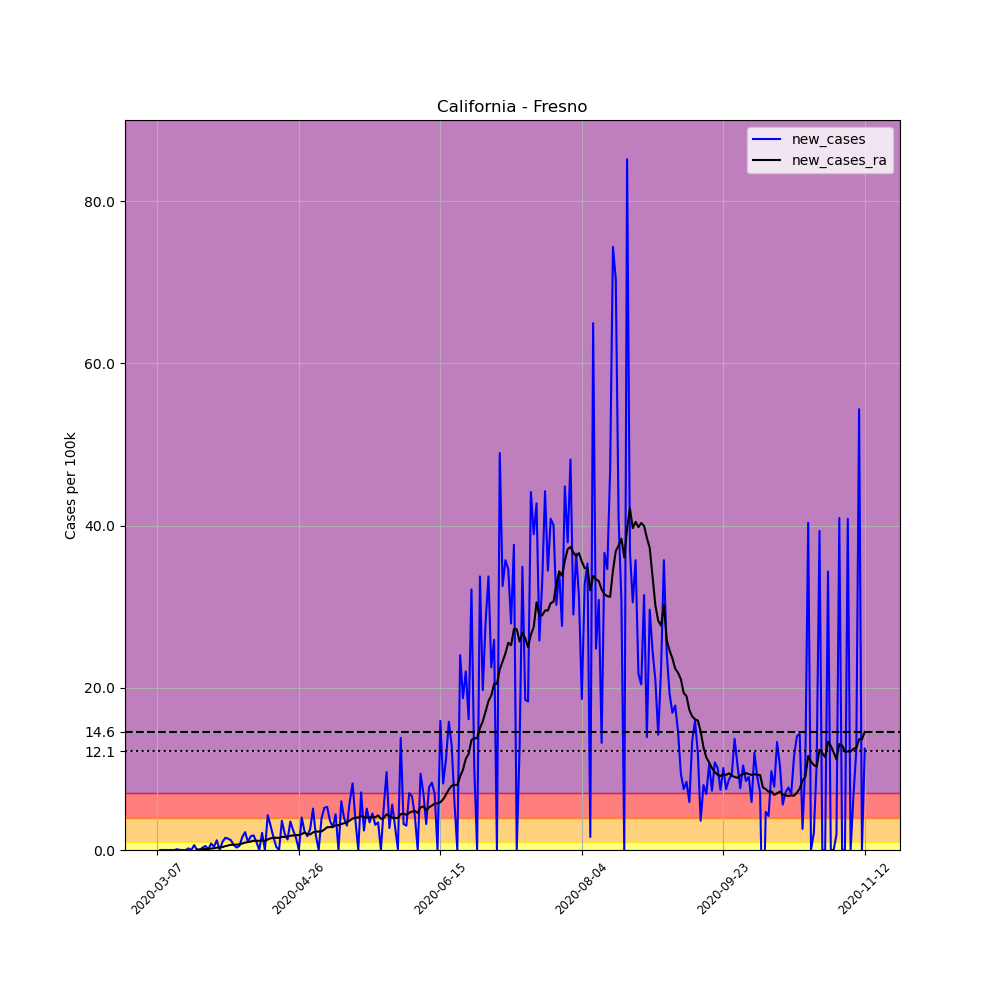

Data behind this chart, as committed beside it:
, date, county, state, fips, cases, deaths, COUNTY, STNAME, CTYNAME, POPESTIMATE2019, per_100k, new_cases, new_cases_ra
18715, 2020-03-07, Fresno, California, 6019, 1, 0, 19, California, Fresno, 999101, 0.1001, , 
18716, 2020-03-08, Fresno, California, 6019, 1, 0, 19, California, Fresno, 999101, 0.1001, 0.0, 
18717, 2020-03-09, Fresno, California, 6019, 1, 0, 19, California, Fresno, 999101, 0.1001, 0.0, 
18718, 2020-03-10, Fresno, California, 6019, 1, 0, 19, California, Fresno, 999101, 0.1001, 0.0, 
18719, 2020-03-11, Fresno, California, 6019, 1, 0, 19, California, Fresno, 999101, 0.1001, 0.0, 
18720, 2020-03-12, Fresno, California, 6019, 1, 0, 19, California, Fresno, 999101, 0.1001, 0.0, 
18721, 2020-03-13, Fresno, California, 6019, 1, 0, 19, California, Fresno, 999101, 0.1001, 0.0, 
18722, 2020-03-14, Fresno, California, 6019, 2, 0, 19, California, Fresno, 999101, 0.2002, 0.1001, 
18723, 2020-03-15, Fresno, California, 6019, 2, 0, 19, California, Fresno, 999101, 0.2002, 0.0, 
18724, 2020-03-16, Fresno, California, 6019, 2, 0, 19, California, Fresno, 999101, 0.2002, 0.0, 
18725, 2020-03-17, Fresno, California, 6019, 2, 0, 19, California, Fresno, 999101, 0.2002, 0.0, 
18726, 2020-03-18, Fresno, California, 6019, 4, 0, 19, California, Fresno, 999101, 0.4004, 0.2002, 
18727, 2020-03-19, Fresno, California, 6019, 4, 0, 19, California, Fresno, 999101, 0.4004, 0.0, 
18728, 2020-03-20, Fresno, California, 6019, 10, 0, 19, California, Fresno, 999101, 1.001, 0.6005, 
18729, 2020-03-21, Fresno, California, 6019, 10, 0, 19, California, Fresno, 999101, 1.001, 0.0, 0.06434
18730, 2020-03-22, Fresno, California, 6019, 10, 0, 19, California, Fresno, 999101, 1.001, 0.0, 0.06434
18731, 2020-03-23, Fresno, California, 6019, 13, 0, 19, California, Fresno, 999101, 1.301, 0.3003, 0.08579
18732, 2020-03-24, Fresno, California, 6019, 18, 0, 19, California, Fresno, 999101, 1.802, 0.5004, 0.1215
18733, 2020-03-25, Fresno, California, 6019, 19, 0, 19, California, Fresno, 999101, 1.902, 0.1001, 0.1287
18734, 2020-03-26, Fresno, California, 6019, 27, 0, 19, California, Fresno, 999101, 2.702, 0.8007, 0.1859
18735, 2020-03-27, Fresno, California, 6019, 31, 0, 19, California, Fresno, 999101, 3.103, 0.4004, 0.2145
18736, 2020-03-28, Fresno, California, 6019, 43, 0, 19, California, Fresno, 999101, 4.304, 1.201, 0.2931
18737, 2020-03-29, Fresno, California, 6019, 43, 0, 19, California, Fresno, 999101, 4.304, 0.0, 0.2931
18738, 2020-03-30, Fresno, California, 6019, 53, 0, 19, California, Fresno, 999101, 5.305, 1.001, 0.3646
18739, 2020-03-31, Fresno, California, 6019, 68, 0, 19, California, Fresno, 999101, 6.806, 1.501, 0.4719
18740, 2020-04-01, Fresno, California, 6019, 82, 0, 19, California, Fresno, 999101, 8.207, 1.401, 0.5576
18741, 2020-04-02, Fresno, California, 6019, 94, 0, 19, California, Fresno, 999101, 9.408, 1.201, 0.6434
18742, 2020-04-03, Fresno, California, 6019, 100, 1, 19, California, Fresno, 999101, 10.01, 0.6005, 0.6434
18743, 2020-04-04, Fresno, California, 6019, 103, 1, 19, California, Fresno, 999101, 10.31, 0.3003, 0.6649
18744, 2020-04-05, Fresno, California, 6019, 108, 1, 19, California, Fresno, 999101, 10.81, 0.5004, 0.7006
18745, 2020-04-06, Fresno, California, 6019, 124, 2, 19, California, Fresno, 999101, 12.41, 1.601, 0.7936
18746, 2020-04-07, Fresno, California, 6019, 146, 3, 19, California, Fresno, 999101, 14.61, 2.202, 0.9151
18747, 2020-04-08, Fresno, California, 6019, 156, 3, 19, California, Fresno, 999101, 15.61, 1.001, 0.9795
18748, 2020-04-09, Fresno, California, 6019, 173, 3, 19, California, Fresno, 999101, 17.32, 1.702, 1.044
18749, 2020-04-10, Fresno, California, 6019, 191, 5, 19, California, Fresno, 999101, 19.12, 1.802, 1.144
18750, 2020-04-11, Fresno, California, 6019, 201, 5, 19, California, Fresno, 999101, 20.12, 1.001, 1.13
18751, 2020-04-12, Fresno, California, 6019, 201, 5, 19, California, Fresno, 999101, 20.12, 0.0, 1.13
18752, 2020-04-13, Fresno, California, 6019, 222, 5, 19, California, Fresno, 999101, 22.22, 2.102, 1.208
18753, 2020-04-14, Fresno, California, 6019, 222, 5, 19, California, Fresno, 999101, 22.22, 0.0, 1.101
18754, 2020-04-15, Fresno, California, 6019, 265, 7, 19, California, Fresno, 999101, 26.52, 4.304, 1.308
18755, 2020-04-16, Fresno, California, 6019, 295, 7, 19, California, Fresno, 999101, 29.53, 3.003, 1.437
18756, 2020-04-17, Fresno, California, 6019, 311, 7, 19, California, Fresno, 999101, 31.13, 1.601, 1.508
18757, 2020-04-18, Fresno, California, 6019, 315, 7, 19, California, Fresno, 999101, 31.53, 0.4004, 1.516
18758, 2020-04-19, Fresno, California, 6019, 315, 7, 19, California, Fresno, 999101, 31.53, 0.0, 1.48
18759, 2020-04-20, Fresno, California, 6019, 351, 7, 19, California, Fresno, 999101, 35.13, 3.603, 1.623
18760, 2020-04-21, Fresno, California, 6019, 371, 7, 19, California, Fresno, 999101, 37.13, 2.002, 1.609
18761, 2020-04-22, Fresno, California, 6019, 384, 7, 19, California, Fresno, 999101, 38.43, 1.301, 1.63
18762, 2020-04-23, Fresno, California, 6019, 419, 7, 19, California, Fresno, 999101, 41.94, 3.503, 1.759
18763, 2020-04-24, Fresno, California, 6019, 443, 7, 19, California, Fresno, 999101, 44.34, 2.402, 1.802
18764, 2020-04-25, Fresno, California, 6019, 458, 7, 19, California, Fresno, 999101, 45.84, 1.501, 1.837
18765, 2020-04-26, Fresno, California, 6019, 458, 7, 19, California, Fresno, 999101, 45.84, 0.0, 1.837
18766, 2020-04-27, Fresno, California, 6019, 498, 7, 19, California, Fresno, 999101, 49.84, 4.004, 1.973
18767, 2020-04-28, Fresno, California, 6019, 521, 7, 19, California, Fresno, 999101, 52.15, 2.302, 2.138
18768, 2020-04-29, Fresno, California, 6019, 538, 7, 19, California, Fresno, 999101, 53.85, 1.702, 1.952
18769, 2020-04-30, Fresno, California, 6019, 564, 7, 19, California, Fresno, 999101, 56.45, 2.602, 1.923
18770, 2020-05-01, Fresno, California, 6019, 615, 8, 19, California, Fresno, 999101, 61.56, 5.105, 2.173
18771, 2020-05-02, Fresno, California, 6019, 633, 8, 19, California, Fresno, 999101, 63.36, 1.802, 2.273
18772, 2020-05-03, Fresno, California, 6019, 633, 8, 19, California, Fresno, 999101, 63.36, 0.0, 2.273
18773, 2020-05-04, Fresno, California, 6019, 672, 9, 19, California, Fresno, 999101, 67.26, 3.904, 2.295
18774, 2020-05-05, Fresno, California, 6019, 724, 9, 19, California, Fresno, 999101, 72.47, 5.205, 2.524
... 191 more rows
